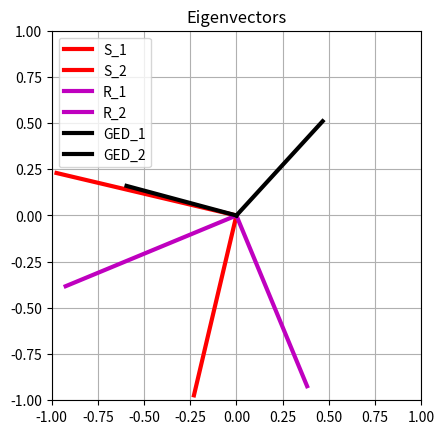
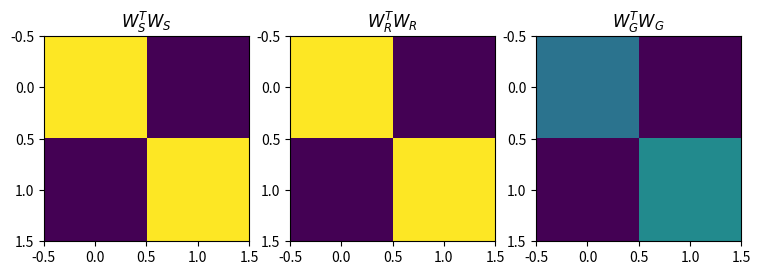
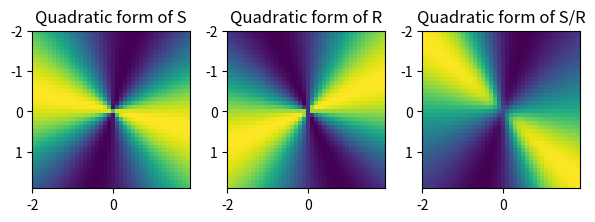

The script that saved these images, in order:
#!/usr/bin/env python
# coding: utf-8

# # COURSE: PCA and multivariate neural signal processing
# ## SECTION: Source separation with GED
# ### VIDEO: Python: Quadratic form surfaces and GED
# [redacted]

# In[ ]:


import numpy as np
import matplotlib.pyplot as plt
from mpl_toolkits.mplot3d import Axes3D

# NOTE: numpy does not solve the GED, so we use scipy
import scipy.linalg


# In[ ]:


## quadratic forms of S, R, and S/R

# create two little matrices
S = np.array([ [1,2],  [2,9]  ])
R = np.array([ [2,-1], [-1,4] ])


# weights along each dimension
wi = np.arange(-2,2,.1)

# initialize
quadformS = np.zeros( (len(wi),len(wi)) )
quadformR = np.zeros( (len(wi),len(wi)) )
quadformG = np.full( (len(wi),len(wi)),np.nan )

# fudge-factor for preventing the surface from running off
fudge = .1

for i in range(len(wi)):
    for j in range(len(wi)):
        
        # define the weights for this iteration
        w  = np.array([ wi[i], wi[j] ]).T
        nf = w.T@w
        
        # quadratic form of matrix S
        quadformS[i,j] = w.T @ S @ w / nf
        
        # QF of matrix R
        quadformR[i,j] = w.T @ R @ w / nf
        
        # QF of ratio
        quadformG[i,j] = (w.T@S@w+fudge) / (w.T@R@w+fudge)
        


# eigenvectors of S and R
evals,evecsS = np.linalg.eig(S)
evals,evecsR = np.linalg.eig(R)

# eigenvectors from GED
evals,evecsGED = scipy.linalg.eigh(S,R)


# In[ ]:


## visualize the eigenvectors

# eigenvectors of S
plt.plot([0,evecsS[0,0]],[0,evecsS[1,0]],'r',linewidth=3,label='S_1')
plt.plot([0,evecsS[0,1]],[0,evecsS[1,1]],'r',linewidth=3,label='S_2')

# eigenvectors of R
plt.plot([0,evecsR[0,0]],[0,evecsR[1,0]],'m',linewidth=3,label='R_1')
plt.plot([0,evecsR[0,1]],[0,evecsR[1,1]],'m',linewidth=3,label='R_2')

# eigenvectors of GED
plt.plot([0,evecsGED[0,0]],[0,evecsGED[1,0]],'k',linewidth=3,label='GED_1')
plt.plot([0,evecsGED[0,1]],[0,evecsGED[1,1]],'k',linewidth=3,label='GED_2')

plt.axis('square')
plt.xlim([-1,1])
plt.ylim([-1,1])
plt.grid()
plt.legend()
plt.title('Eigenvectors')
plt.show()


# In[ ]:


# Show that V'V=I only for the eigenvectors of S and R (not for GED)

_,axs = plt.subplots(1,3,figsize=(9,4))

axs[0].imshow( evecsS.T@evecsS ,vmin=0,vmax=1)
axs[0].set_title('$W_S^TW_S$')

axs[1].imshow( evecsR.T@evecsR ,vmin=0,vmax=1)
axs[1].set_title('$W_R^TW_R$')

axs[2].imshow( evecsGED.T@evecsGED ,vmin=0,vmax=1)
axs[2].set_title('$W_G^TW_G$')

plt.show()


# In[ ]:


# show the quadratic form surfaces
_,axs = plt.subplots(1,3,figsize=(6,3))

axs[0].imshow(quadformS,extent=[wi[0],wi[-1],wi[-1],wi[0]])
axs[0].set_title('Quadratic form of S')

axs[1].imshow(quadformR,extent=[wi[0],wi[-1],wi[-1],wi[0]])
axs[1].set_title('Quadratic form of R')

axs[2].imshow(quadformG,extent=[wi[0],wi[-1],wi[-1],wi[0]])
axs[2].set_title('Quadratic form of S/R')

plt.tight_layout()
plt.show()


# In[ ]:




